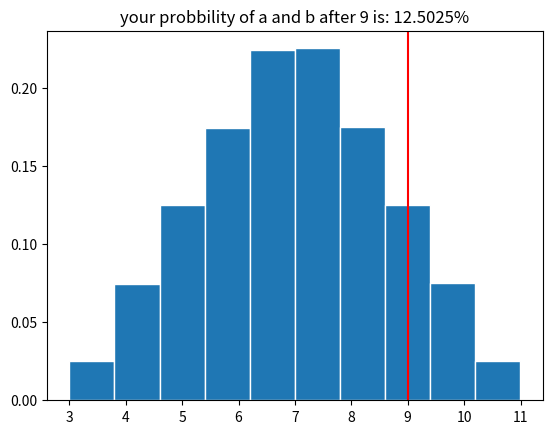

Here is the Python script that generated this plot:
# https://www.youtube.com/watch?v=slbZ-SLpIgg
import numpy as np
import matplotlib.pyplot as plt

num_sims = 1000000 # number of trays

A = np.random.uniform(1, 5, num_sims) # uniform prabbility between 1 to 5
B = np.random.uniform(2, 6, num_sims) # uniform prabbility between 2 to 6

duration = A + B # probbility of a and b

plt.figure()
plt.hist(duration, density = True, edgecolor='white')
plt.axvline(9, color='r')
res = "your probbility of a and b after 9 is: " + str((duration > 9).sum()/num_sims*100) + "%"
plt.title(res)
plt.show()
